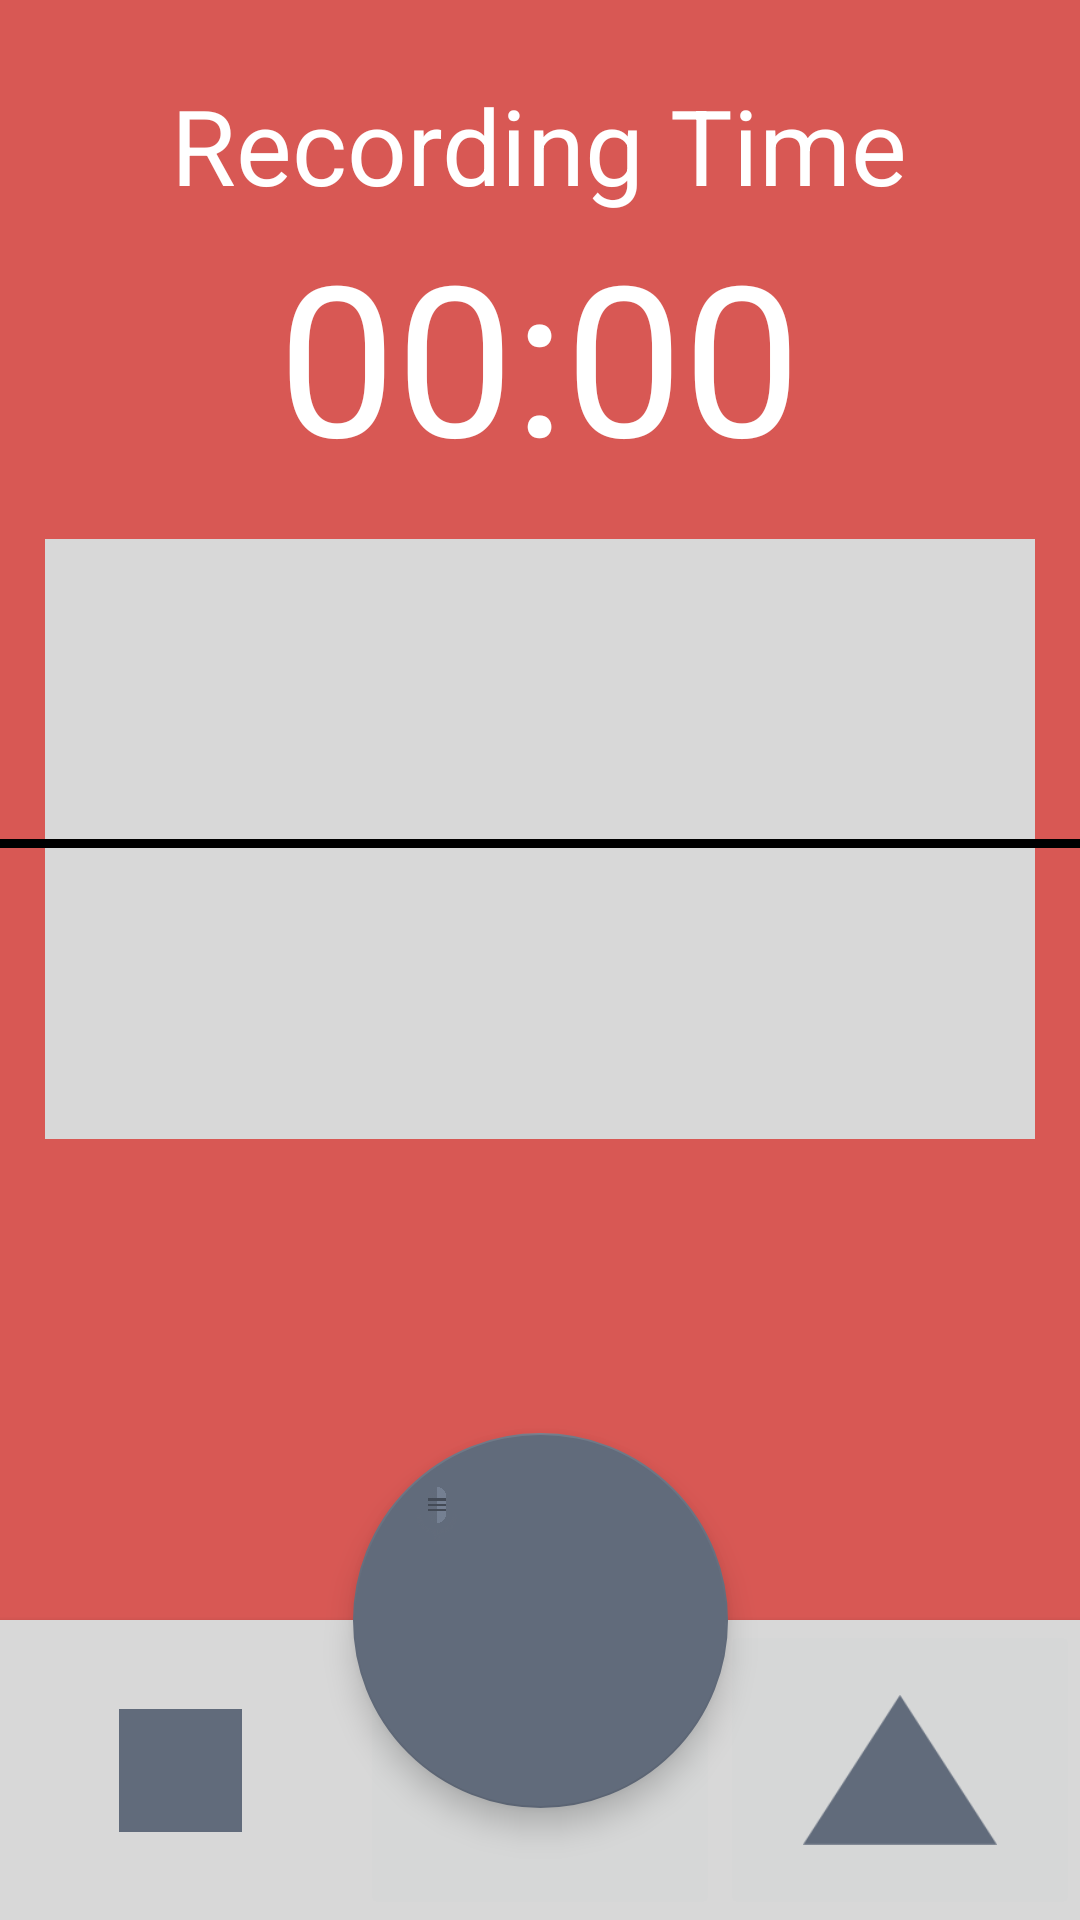

This screen was rendered from an Android layout file. Write that file and the resources it references.
<!-- AndroidManifest.xml: activity theme AppThemeNoAction -->
<!-- res/layout/activity_record.xml -->
<android.support.design.widget.CoordinatorLayout
xmlns:android="http://schemas.android.com/apk/res/android"
xmlns:app="http://schemas.android.com/apk/res-auto" android:windowActionBar="false"
xmlns:tools="http://schemas.android.com/tools" android:layout_width="match_parent"
android:layout_height="match_parent" android:fitsSystemWindows="true"
    style="@style/Theme.AppCompat.NoActionBar">



    <RelativeLayout
        xmlns:tools="http://schemas.android.com/tools" android:layout_width="match_parent"
        android:layout_height="match_parent"
        android:background="@color/colorPrimary"
        tools:context="com.example.gus.voicerecorder.RecordActivity">

        <TextView
            android:layout_width="wrap_content"
            android:layout_height="wrap_content"
            android:text="Recording Time"
            android:layout_centerHorizontal="true"
            android:layout_marginTop="25dp"

            android:textSize="35sp"
            android:textColor="@color/recordText"
            android:id="@+id/clockLbl"/>
        <Chronometer
            android:layout_width="wrap_content"
            android:layout_height="wrap_content"
            android:id="@+id/chrono"
            android:layout_centerHorizontal="true"
            android:layout_below="@id/clockLbl"
            android:gravity="center_horizontal"
            android:textSize="70sp"
            android:textColor="@color/recordText"
            android:format="%s"/>

        <LinearLayout
            android:id="@+id/chartTop"
            android:orientation="vertical"
            android:layout_width="match_parent"
            android:layout_height="200dp"
            android:background="#D8D8D8"
            android:padding="15dp"
            android:layout_marginTop="15dp"
            android:layout_marginRight="15dp"
            android:layout_marginLeft="15dp"
            android:layout_below="@+id/chrono"/>

        <LinearLayout
            android:layout_width="match_parent"
            android:layout_height="3dp"
            android:orientation="vertical"
            android:id="@+id/divider"
            android:background="#000000"
            android:layout_marginTop="115dp"
            android:layout_below="@+id/chrono"
          />

    </RelativeLayout>

    <FrameLayout
        android:id="@+id/scene_root"
        android:layout_height="match_parent"
        android:layout_width="match_parent">
        <include layout="@layout/record_config_bar"/>
    </FrameLayout>


</android.support.design.widget.CoordinatorLayout>
<!-- res/layout/record_config_bar.xml (included above) -->
<?xml version="1.0" encoding="utf-8"?>
<android.support.design.widget.CoordinatorLayout xmlns:android="http://schemas.android.com/apk/res/android"
    xmlns:app="http://schemas.android.com/apk/res-auto"
    android:orientation="vertical"
    android:id="@+id/scene_container"
    android:layout_width="match_parent"
    android:layout_height="match_parent">
    <LinearLayout
        android:layout_width="match_parent"
        android:layout_height="100dp"
        android:layout_gravity="end|bottom"
        android:background="#D8D8D8"
        android:elevation="3dp"
        android:weightSum="3"
        android:transitionName="bottom"
        android:orientation="horizontal"
        android:id="@+id/bottomBar"
        >

        <ImageButton
            android:layout_width="0dp"
            android:layout_height="match_parent"
            android:layout_weight="1"
            android:background="?android:attr/selectableItemBackground"
            android:id="@+id/stop_record"
            android:src="@drawable/stop"
            />
        <ImageButton
            android:layout_width="0dp"
            android:layout_height="match_parent"
            android:layout_weight="1"/>
        <ImageButton
            android:layout_width="0dp"
            android:layout_height="match_parent"
            android:layout_weight="1"
            android:id="@+id/pause_record"
            android:src="@drawable/triangle"
            android:adjustViewBounds="true"
            android:padding="25dp"
            android:scaleType="fitCenter"
            />


    </LinearLayout>
    <android.support.design.widget.FloatingActionButton
        android:layout_width="125dp" android:layout_height="125dp"
        android:layout_margin="15dp" app:layout_anchor="@id/bottomBar"
        android:id="@+id/record"
        android:transitionName="fab"
        app:layout_anchorGravity="top|center" android:src="@drawable/microphone" />
</android.support.design.widget.CoordinatorLayout>
<!-- resources referenced by this layout -->
<resources>
  <color name="colorPrimary">#D85854</color>
  <color name="recordText">#ffffff</color>
  <!-- drawable microphone: png bitmap (drawable, 332873 bytes) -->
  <!-- drawable stop: png bitmap (drawable, 174 bytes) -->
  <!-- drawable triangle: png bitmap (drawable, 3576 bytes) -->
  <style name="AppThemeNoAction" parent="Theme.AppCompat.Light.NoActionBar">
          
          <item name="colorPrimary">@color/colorPrimary</item>
          <item name="colorPrimaryDark">@color/colorPrimaryDark</item>
          <item name="colorAccent">@color/colorAccent</item>
          <item name="android:windowNoTitle">true</item>
          <item name="android:windowContentOverlay">@null</item>
      </style>
  <color name="colorPrimaryDark">#BC4B48</color>
  <color name="colorAccent">#616B7B</color>
</resources>
